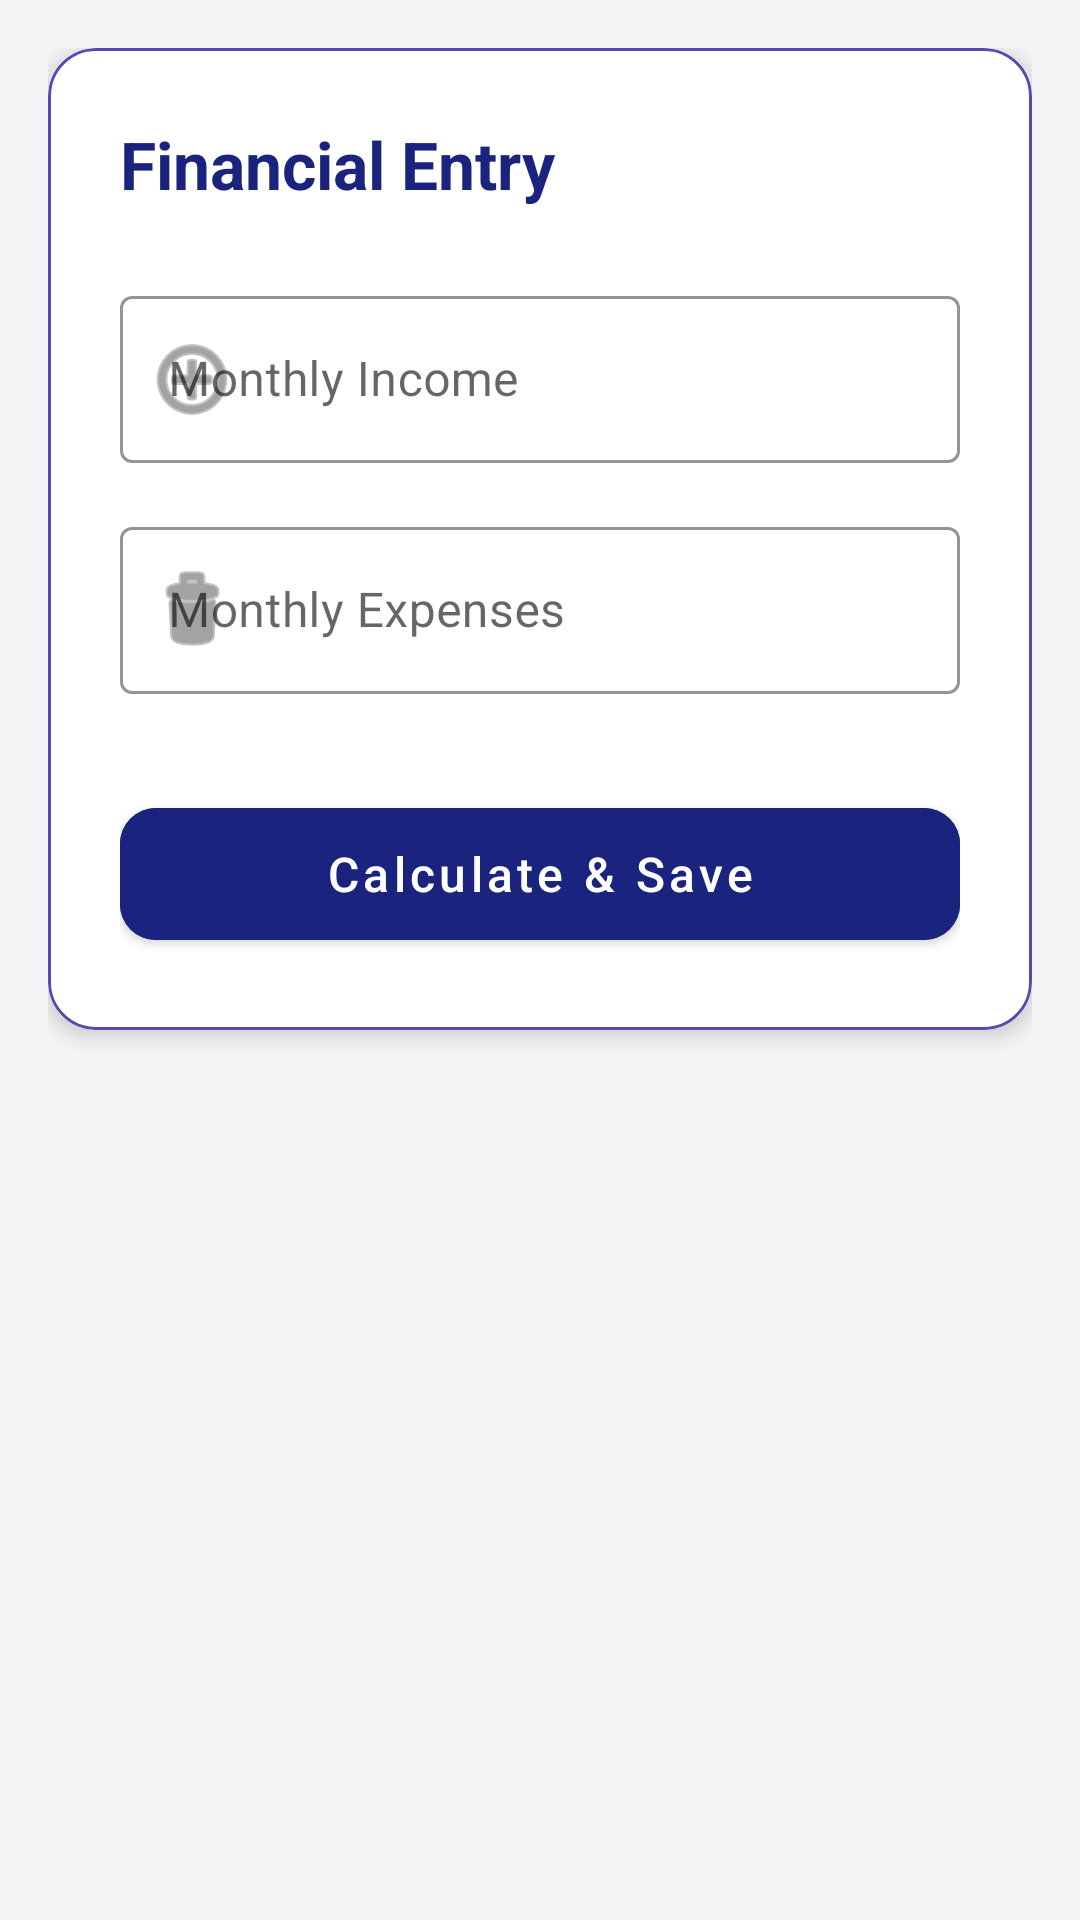

This screen was rendered from an Android layout file. Write that file and the resources it references.
<!-- AndroidManifest.xml: application theme Theme.ShualedurisPrezentacia -->
<!-- res/layout/fragment_input.xml -->
<?xml version="1.0" encoding="utf-8"?>
<androidx.constraintlayout.widget.ConstraintLayout xmlns:android="http://schemas.android.com/apk/res/android"
    xmlns:app="http://schemas.android.com/apk/res-auto"
    xmlns:tools="http://schemas.android.com/tools"
    android:layout_width="match_parent"
    android:layout_height="match_parent"
    android:background="@color/background_light"
    android:padding="16dp">

    <com.google.android.material.card.MaterialCardView
        android:id="@+id/imdze_card_input"
        android:layout_width="match_parent"
        android:layout_height="wrap_content"
        app:cardCornerRadius="16dp"
        app:cardElevation="4dp"
        app:layout_constraintTop_toTopOf="parent"
        app:strokeColor="@color/primary_light"
        app:strokeWidth="1dp">

        <LinearLayout
            android:layout_width="match_parent"
            android:layout_height="wrap_content"
            android:orientation="vertical"
            android:padding="24dp">

            <TextView
                android:layout_width="wrap_content"
                android:layout_height="wrap_content"
                android:layout_marginBottom="24dp"
                android:text="Financial Entry"
                android:textColor="@color/primary_blue"
                android:textSize="22sp"
                android:textStyle="bold"
                tools:ignore="HardcodedText" />

            <com.google.android.material.textfield.TextInputLayout
                android:id="@+id/imdze_til_income"
                style="@style/Widget.MaterialComponents.TextInputLayout.OutlinedBox"
                android:layout_width="match_parent"
                android:layout_height="wrap_content"
                android:hint="Monthly Income"
                app:boxStrokeColor="@color/primary_blue"
                app:hintTextColor="@color/primary_blue"
                app:startIconDrawable="@android:drawable/ic_menu_add"
                tools:ignore="HardcodedText">

                <com.google.android.material.textfield.TextInputEditText
                    android:id="@+id/imdze_et_income"
                    android:layout_width="match_parent"
                    android:layout_height="wrap_content"
                    android:inputType="numberDecimal"
                    tools:ignore="TextContrastCheck,VisualLintTextFieldSize" />
            </com.google.android.material.textfield.TextInputLayout>

            <com.google.android.material.textfield.TextInputLayout
                android:id="@+id/imdze_til_expenses"
                style="@style/Widget.MaterialComponents.TextInputLayout.OutlinedBox"
                android:layout_width="match_parent"
                android:layout_height="wrap_content"
                android:layout_marginTop="16dp"
                android:hint="Monthly Expenses"
                app:boxStrokeColor="@color/primary_blue"
                app:hintTextColor="@color/primary_blue"
                app:startIconDrawable="@android:drawable/ic_menu_delete"
                tools:ignore="HardcodedText">

                <com.google.android.material.textfield.TextInputEditText
                    android:id="@+id/imdze_et_expenses"
                    android:layout_width="match_parent"
                    android:layout_height="wrap_content"
                    android:inputType="numberDecimal"
                    tools:ignore="TextContrastCheck,VisualLintTextFieldSize" />
            </com.google.android.material.textfield.TextInputLayout>

            <com.google.android.material.button.MaterialButton
                android:id="@+id/imdze_btn_save"
                android:layout_width="match_parent"
                android:layout_height="56dp"
                android:layout_marginTop="32dp"
                android:backgroundTint="@color/primary_blue"
                android:text="Calculate &amp; Save"
                android:textAllCaps="false"
                android:textSize="16sp"
                app:cornerRadius="12dp"
                tools:ignore="HardcodedText,VisualLintButtonSize" />

        </LinearLayout>
    </com.google.android.material.card.MaterialCardView>

</androidx.constraintlayout.widget.ConstraintLayout>
<!-- resources referenced by this layout -->
<resources>
  <color name="background_light">#F5F5F7</color>
  <color name="primary_blue">#1A237E</color>
  <color name="primary_light">#534BAE</color>
  <style name="Theme.ShualedurisPrezentacia" parent="Base.Theme.ShualedurisPrezentacia" />
  <style name="Base.Theme.ShualedurisPrezentacia" parent="Theme.MaterialComponents.DayNight.NoActionBar">
          
          <item name="colorPrimary">@color/primary_blue</item>
          <item name="colorPrimaryVariant">@color/primary_dark</item>
          <item name="colorOnPrimary">@color/white</item>
          
          <item name="colorSecondary">@color/accent_gold</item>
          <item name="colorSecondaryVariant">@color/accent_gold</item>
          <item name="colorOnSecondary">@color/black</item>
          
          <item name="android:statusBarColor">@color/primary_dark</item>
      </style>
  <color name="primary_dark">#000051</color>
  <color name="white">#FFFFFFFF</color>
  <color name="accent_gold">#FFD700</color>
  <color name="black">#FF000000</color>
</resources>
